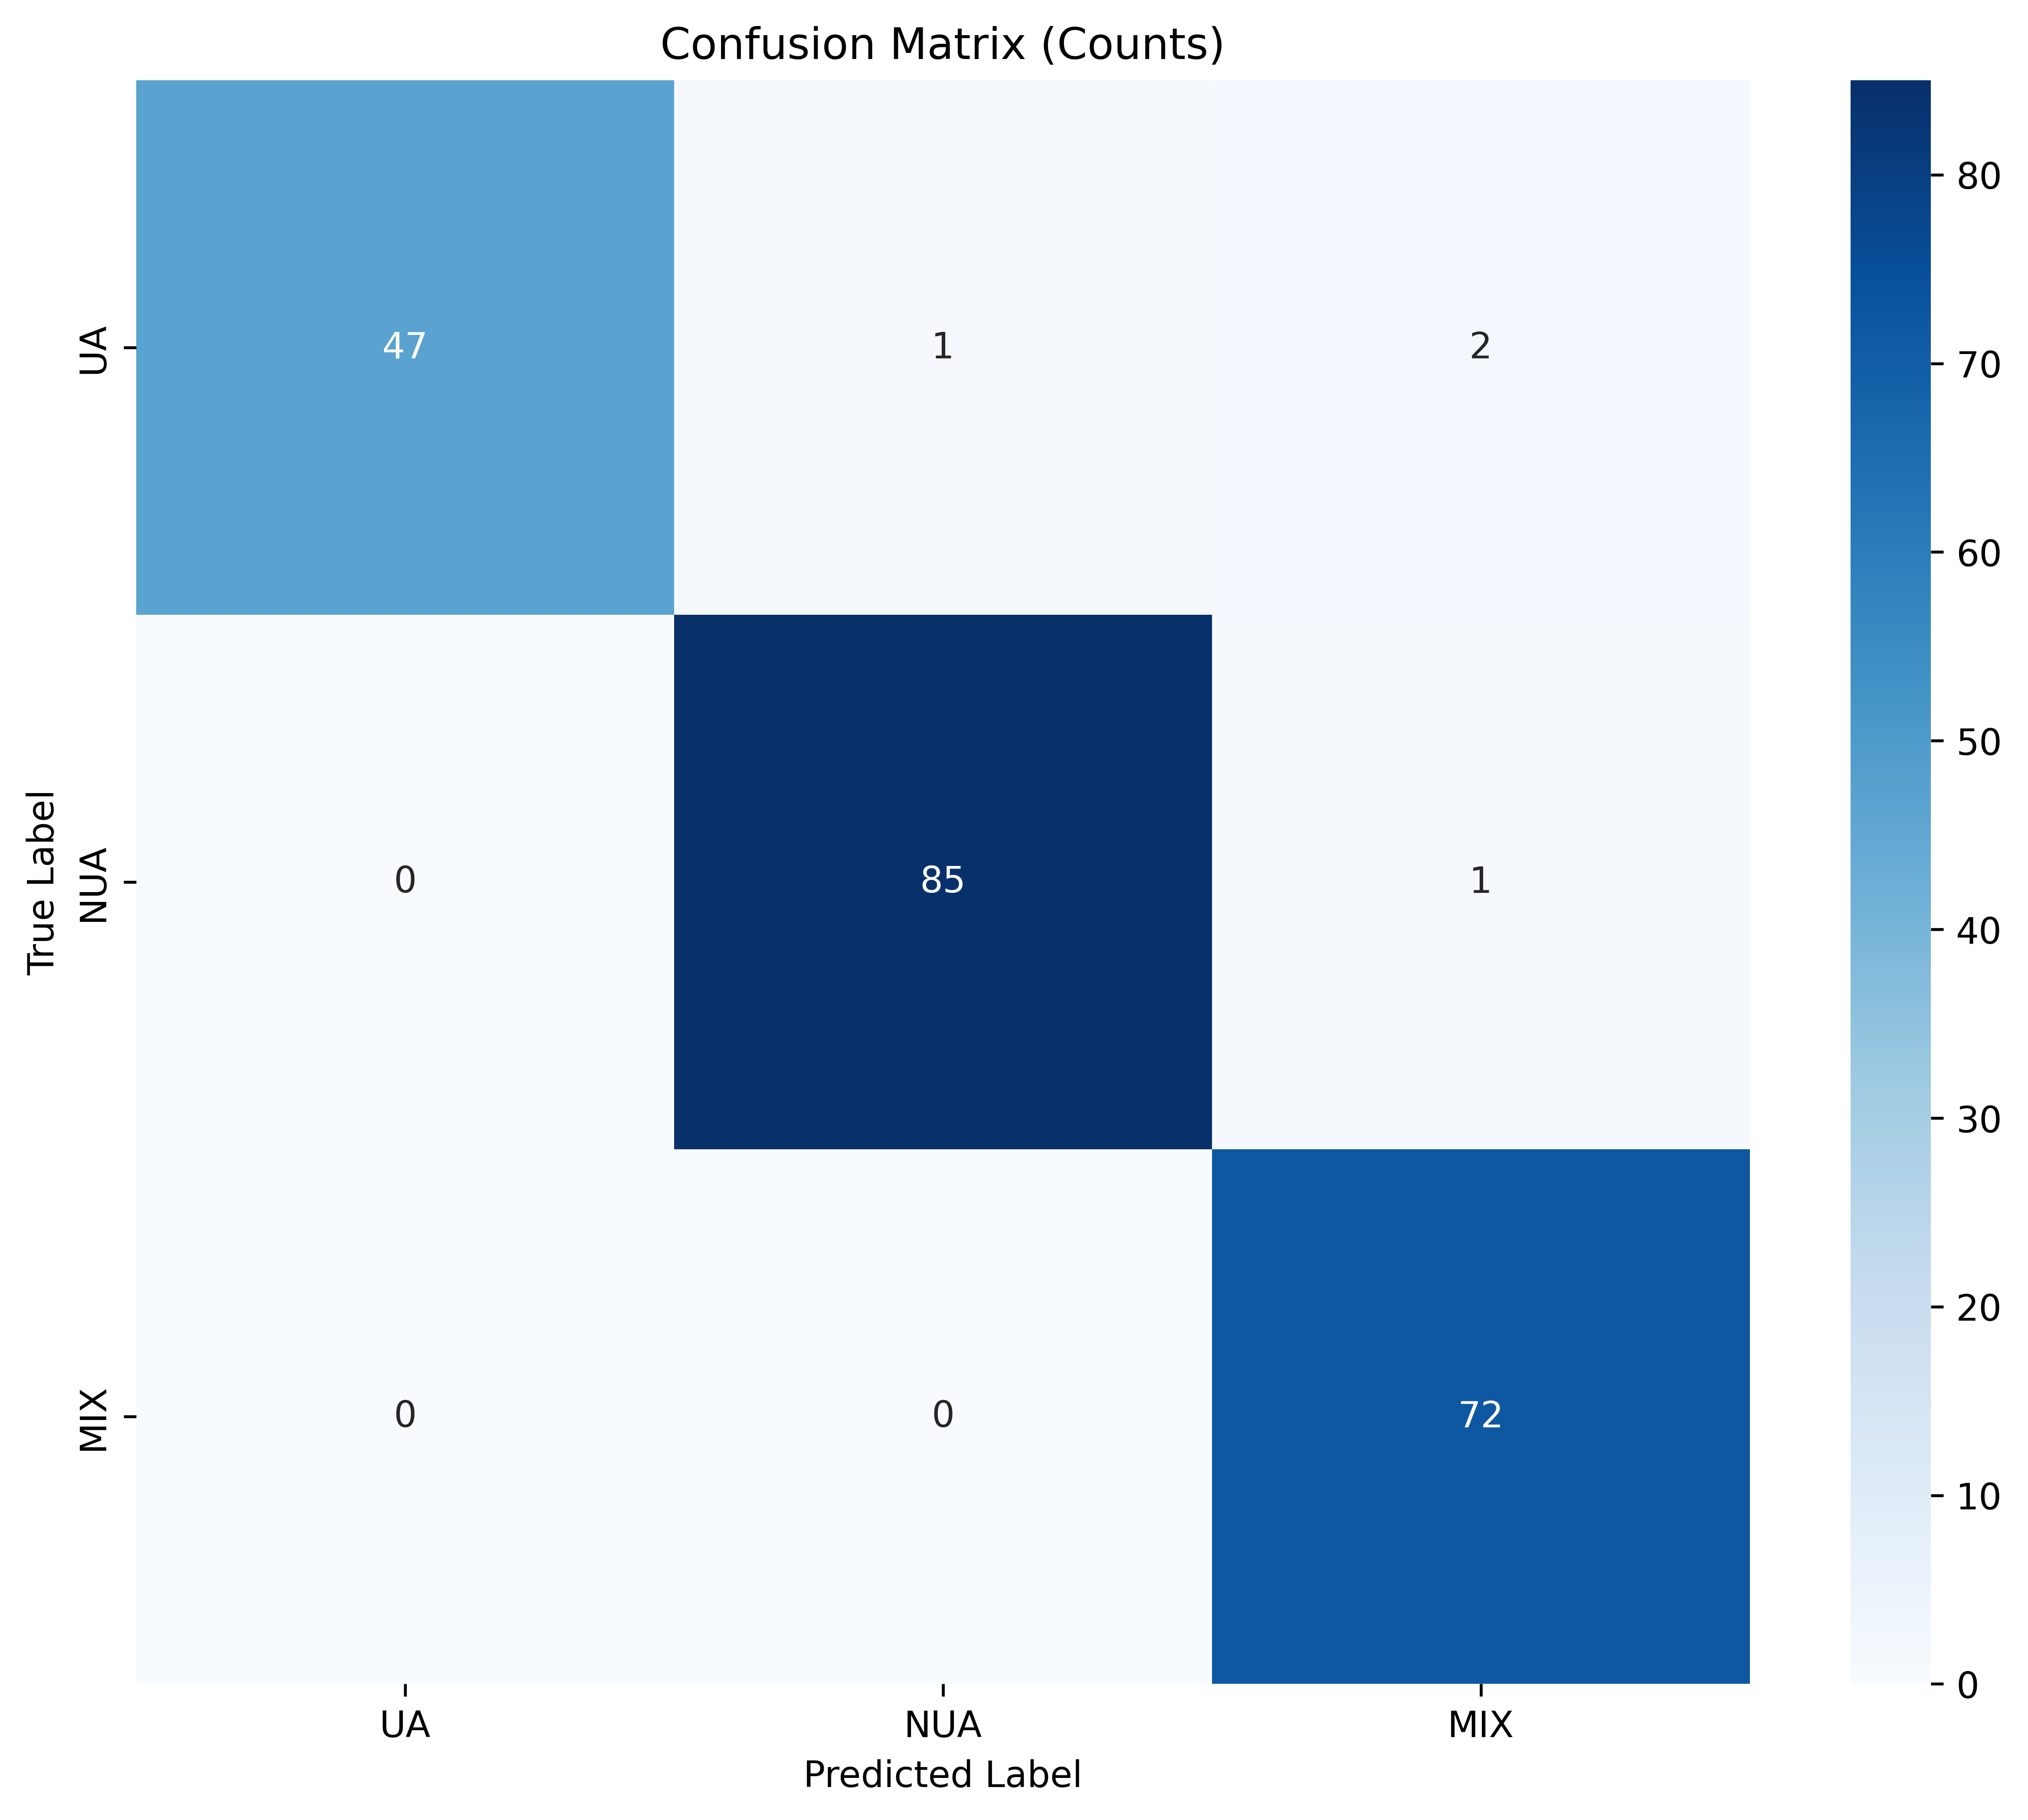

Data behind this chart, as committed beside it:
, UA, NUA, MIX
UA, 47, 1, 2
NUA, 0, 85, 1
MIX, 0, 0, 72
